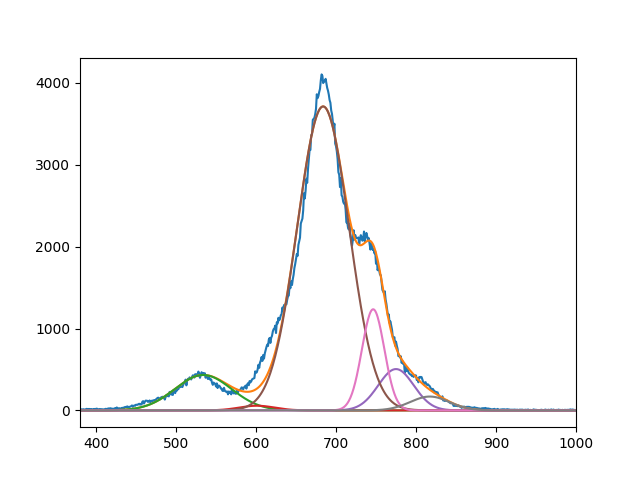

Values plotted in this chart, from the file beside it:
4.325604938483891715e+02, 5.709798518798737632e+01, 3.711748507007147964e+03, 5.047977969529721349e+02, 1.235005079025662099e+03, 1.691956958265157311e+02
5.339999983622407171e+02, 6.009999999832630238e+02, 6.838907698058014830e+02, 7.749997845680705950e+02, 7.464607103280361571e+02, 8.172537103367398004e+02
4.999999999999830891e+01, 3.111253527768399607e+01, 4.558806934792277588e+01, 3.135304862448293761e+01, 1.977017973927443251e+01, 3.465232809976421180e+01
